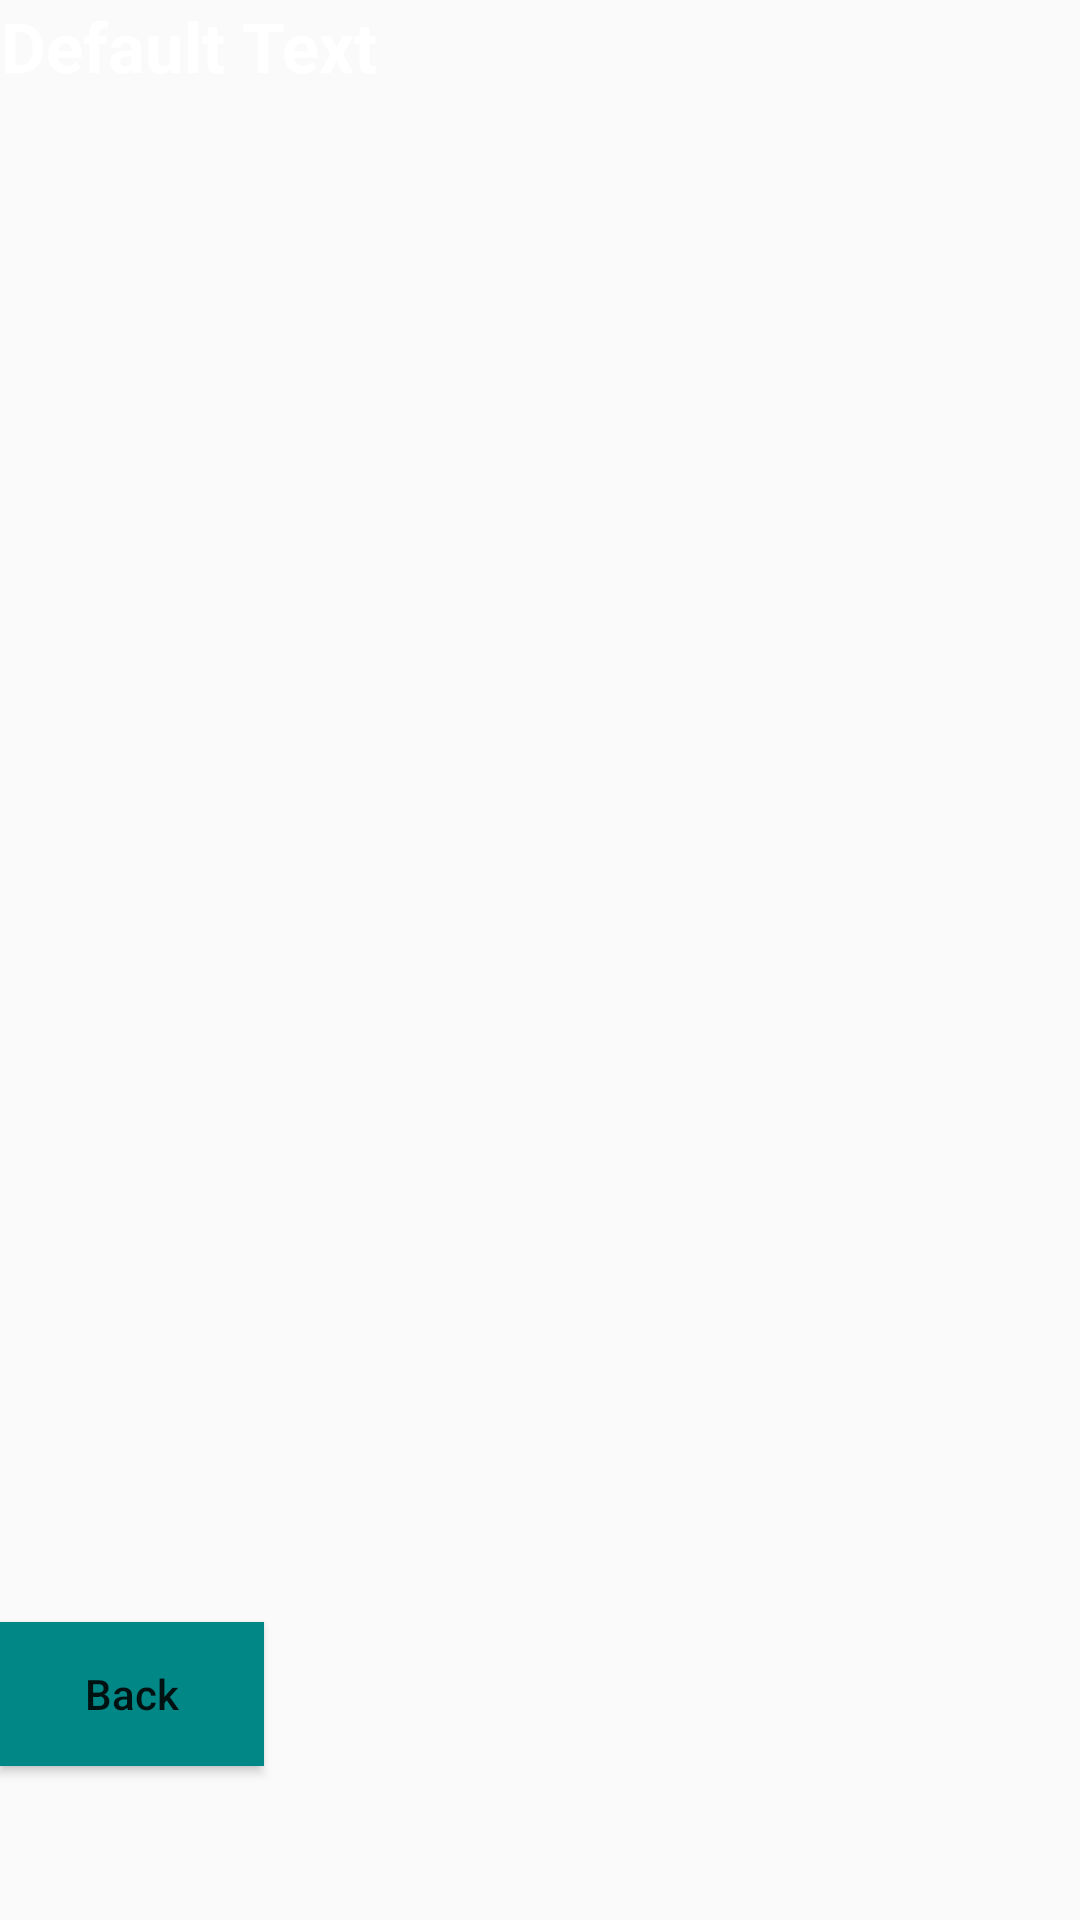

Write the Android layout XML for this screen, with the resource values it uses.
<!-- AndroidManifest.xml: application theme Theme.Healthcare_app -->
<!-- res/layout/activity_doctor_detail.xml -->
<?xml version="1.0" encoding="utf-8"?>
<android.support.constraint.ConstraintLayout xmlns:android="http://schemas.android.com/apk/res/android"
    xmlns:app="http://schemas.android.com/apk/res-auto"
    xmlns:tools="http://schemas.android.com/tools"
    android:layout_width="match_parent"
    android:layout_height="match_parent"
    tools:context=".DoctorDetailActivity"
    android:background="@drawable/back1"
    >


    <TextView
        android:id="@+id/textdd"
        android:layout_width="wrap_content"
        android:layout_height="wrap_content"
        android:layout_alignParentEnd="true"
        android:layout_centerHorizontal="true"
        android:text="Default Text"
        android:textAlignment="center"
        android:textColor="@color/white"
        android:textSize="23dp"

        android:textStyle="bold"
        tools:ignore="MissingConstraints"
        tools:layout_editor_absoluteX="143dp"
        tools:layout_editor_absoluteY="57dp" />

    <ListView
        android:id="@+id/listviewDD"
        android:layout_width="350dp"
        android:layout_height="500dp"
        android:layout_margin="10dp"
        android:layout_marginStart="16dp"
        android:layout_marginTop="16dp"

        android:layout_marginEnd="16dp"
        android:layout_marginBottom="400dp"
        app:layout_constraintBottom_toBottomOf="parent"
        app:layout_constraintEnd_toEndOf="parent"

        app:layout_constraintHorizontal_bias="0.482"
        app:layout_constraintStart_toStartOf="parent"

        app:layout_constraintTop_toBottomOf="@id/textdd"
        app:layout_constraintVertical_bias="0.0" />

    <Button
        android:id="@+id/buttonback"
        android:layout_width="wrap_content"
        android:layout_height="wrap_content"
        android:text="Back"
        android:textSize="14dp"
        android:background="@color/teal_700"
        tools:layout_editor_absoluteX="161dp"
        tools:layout_editor_absoluteY="656dp"
        android:textAllCaps="false"
        tools:ignore="MissingConstraints"
        app:layout_constraintTop_toBottomOf="@id/listviewDD"
        />

</android.support.constraint.ConstraintLayout>
<!-- resources referenced by this layout -->
<resources>
  <style name="Theme.Healthcare_app" parent="Theme.AppCompat.Light.NoActionBar">
          
          <item name="colorPrimary">@color/purple_500</item>
          <item name="colorPrimaryDark">@color/purple_700</item>
          <item name="colorAccent">@color/teal_200</item>
          
      </style>
  <!-- not gathered from this repository: default colours our renderer supplied (Android Studio template values) -->
  <color name="purple_500">#FF6200EE</color>
  <color name="purple_700">#FF3700B3</color>
  <color name="teal_200">#FF03DAC5</color>
  <color name="teal_700">#FF018786</color>
  <color name="white">#FFFFFFFF</color>
</resources>
